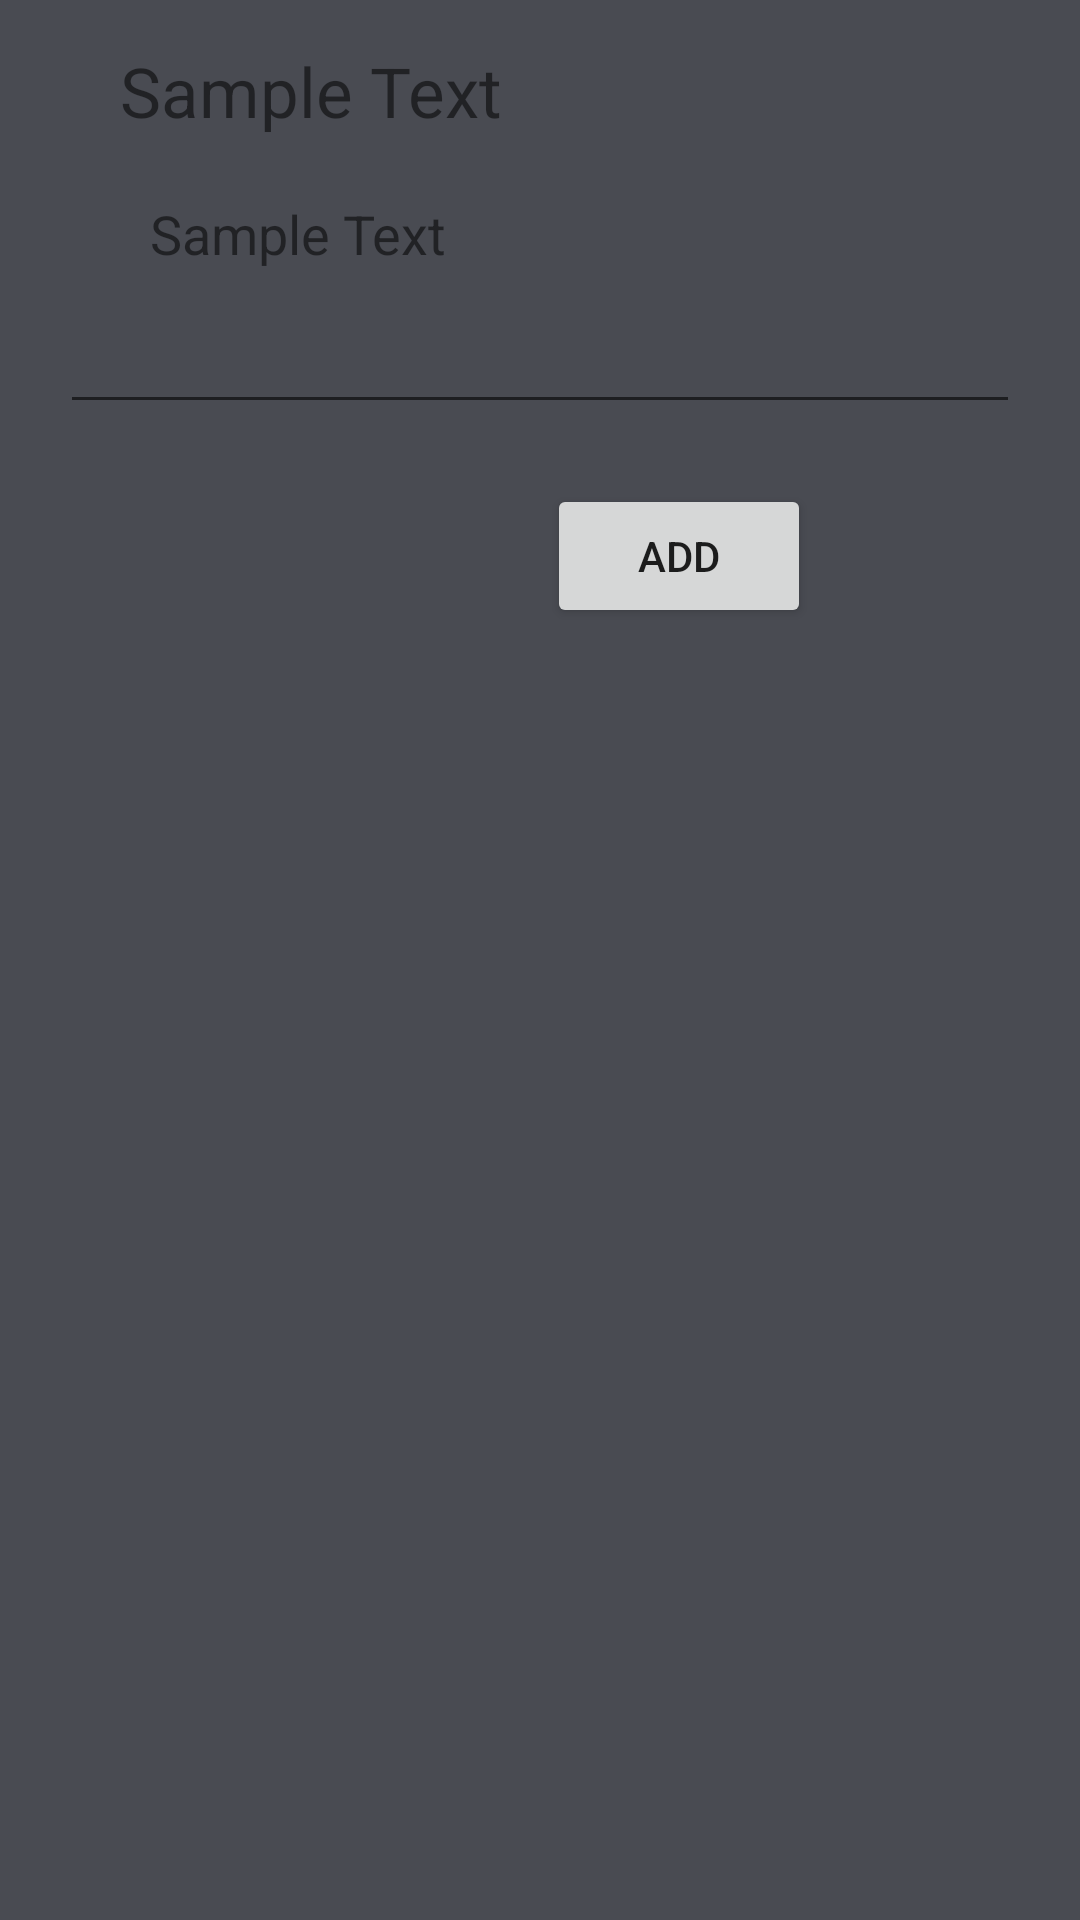

The Android layout XML behind this screen, and the referenced resources:
<!-- AndroidManifest.xml: application theme Theme.RoomSMS -->
<!-- res/layout/dialog_add_new.xml -->
<?xml version="1.0" encoding="utf-8"?>
<LinearLayout xmlns:android="http://schemas.android.com/apk/res/android"
    android:layout_width="350dp"
    android:paddingStart="20dp"
    android:paddingEnd="20dp"
    android:paddingTop="15dp"
    android:paddingBottom="15dp"
    android:background="@color/carbon"
    android:layout_height="wrap_content"
    android:orientation="vertical">

    <TextView
        android:id="@+id/DialogTitle"
        android:layout_width="wrap_content"
        android:layout_height="wrap_content"
        android:text="@string/sample_text"
        android:textSize="23sp"
        android:paddingStart="20dp"
        android:paddingEnd="20dp"
        />

    <TextView
        android:id="@+id/DialogMessage"
        android:layout_width="wrap_content"
        android:layout_height="wrap_content"
        android:textSize="18sp"
        android:paddingStart="30dp"
        android:paddingEnd="30dp"
        android:paddingTop="20dp"
        android:text="@string/sample_text"/>

    <EditText
        android:id="@+id/DialogEditText"
        android:paddingStart="20dp"
        android:paddingEnd="20dp"
        android:paddingTop="20dp"
        android:layout_width="match_parent"
        android:layout_height="wrap_content"/>

    <LinearLayout
        android:weightSum="20"
        android:layout_width="match_parent"
        android:layout_height="wrap_content"
        android:paddingTop="20dp">

        <Space
            android:layout_weight="14"
            android:layout_width="0dp"
            android:layout_height="wrap_content"/>


        <Button
            android:id="@+id/AddButton"
            android:layout_weight="0"
            android:layout_width="wrap_content"
            android:layout_height="wrap_content"
            android:text="@string/add"/>
        <Space
            android:layout_weight="6"
            android:layout_width="0dp"
            android:layout_height="wrap_content"/>

    </LinearLayout>

</LinearLayout>
<!-- resources referenced by this layout -->
<resources>
  <color name="carbon">#494B52</color>
  <string name="add">Add</string>
  <string name="sample_text">Sample Text</string>
  <style name="Theme.RoomSMS" parent="Theme.MaterialComponents.DayNight.DarkActionBar">
          
          <item name="colorPrimary">@color/teal_200</item>
          <item name="colorPrimaryVariant">@color/teal_700</item>
          <item name="colorOnPrimary">@color/black</item>
          
          <item name="colorSecondary">@color/teal_200</item>
          <item name="colorSecondaryVariant">@color/teal_700</item>
          <item name="colorOnSecondary">@color/black</item>
          
          <item name="android:statusBarColor">?attr/colorSecondary</item>
          
      </style>
  <color name="teal_200">#FF03DAC5</color>
  <color name="teal_700">#FF018786</color>
  <color name="black">#FF000000</color>
</resources>
